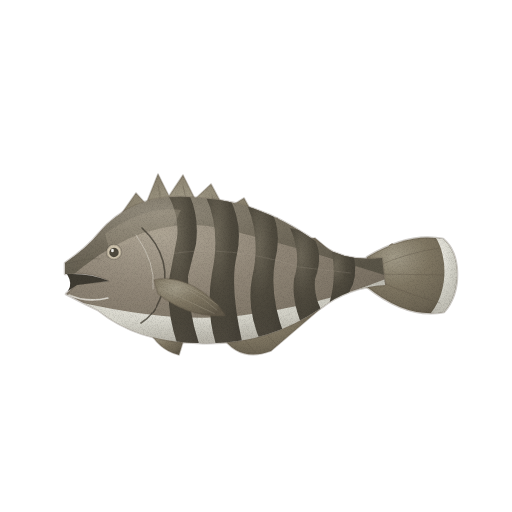
t = 0.00 s
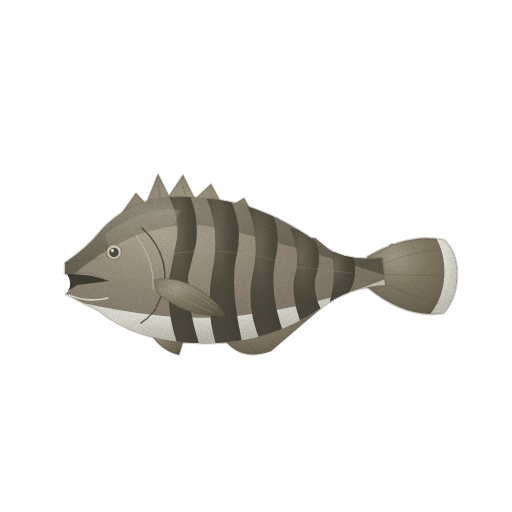
t = 1.43 s
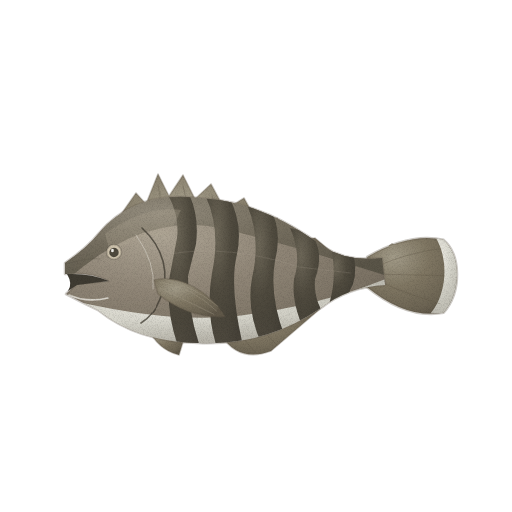
t = 2.85 s
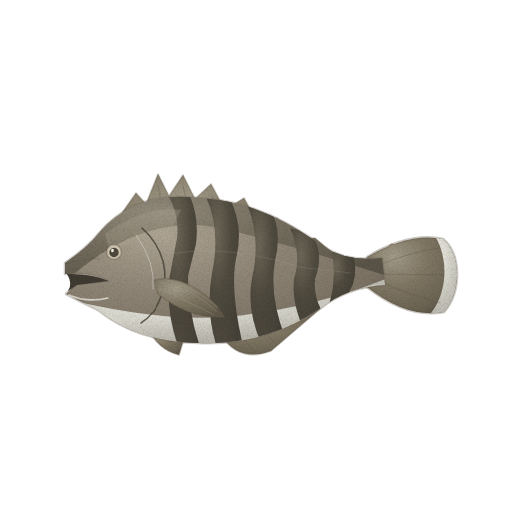
t = 3.80 s
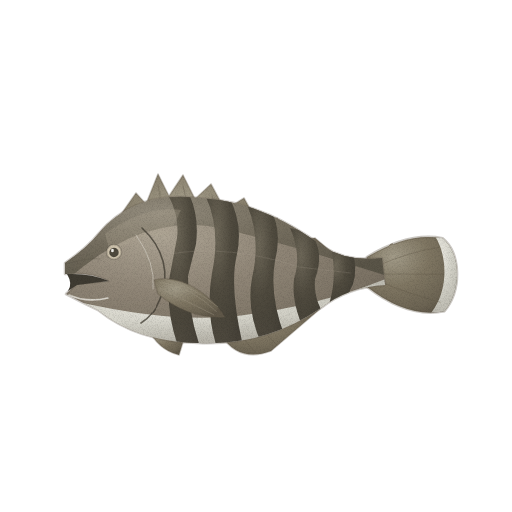
t = 4.75 s
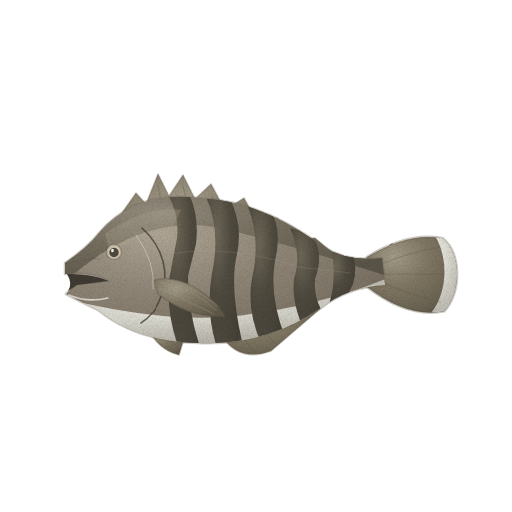
t = 6.18 s

The animated SVG that drew these frames (rendered in a browser with its animation timeline set to each time). Animation: 2 CSS @keyframes rules; one cycle of 7.60 s, repeats indefinitely.

<svg xmlns="http://www.w3.org/2000/svg" viewBox="0 0 512 512" role="img" aria-label="능성어 — 움직임, 윤곽 없는 수채" data-asset="watercolor-banded-grouper-motion" data-food="banded-grouper" data-style="watercolor" data-variant="motion" stroke-linecap="round" stroke-linejoin="round"><title>능성어</title><desc>회갈색의 두툼한 몸에 굵은 흑갈색 띠가 놓이고, 큰 입과 둥근 꼬리 끝 흰 테가 보이는 통생선.</desc><style>[data-asset="watercolor-banded-grouper-motion"] [data-part="tail"]{transform-box:view-box;transform-origin:376px 272px;animation:watercolor-banded-grouper-motion-m0 7.6s cubic-bezier(.37,0,.63,1) -0.152s infinite}[data-asset="watercolor-banded-grouper-motion"] [data-part="fin"]{transform-box:view-box;transform-origin:158px 286px;animation:watercolor-banded-grouper-motion-m1 7.6s cubic-bezier(.37,0,.63,1) -1.292s infinite}@keyframes watercolor-banded-grouper-motion-m0{0%,100%{rotate:0deg}25%{rotate:0.938deg}75%{rotate:-0.825deg}}@keyframes watercolor-banded-grouper-motion-m1{0%,100%{rotate:0deg}25%{rotate:-0.675deg}75%{rotate:0.825deg}}@media (prefers-reduced-motion:reduce){[data-asset="watercolor-banded-grouper-motion"] *{animation:none!important}}</style><defs><radialGradient id="watercolor-banded-grouper-motion-g-fin-soft" cx="0.3" cy="0.26" r="0.84"><stop offset="0" stop-color="#a29b88"/><stop offset="0.45" stop-color="#807763"/><stop offset="0.86" stop-color="#6c6453"/><stop offset="1" stop-color="#605849"/></radialGradient><clipPath id="watercolor-banded-grouper-motion-clip0"><path d="M367 257 Q409 232 443 239 C461 254 462 291 444 312 Q407 319 367 287Z"/></clipPath><radialGradient id="watercolor-banded-grouper-motion-g-belly-soft" cx="0.3" cy="0.26" r="0.84"><stop offset="0" stop-color="#ebe9e1"/><stop offset="0.45" stop-color="#d5d4ca"/><stop offset="0.86" stop-color="#bebcb2"/><stop offset="1" stop-color="#b0ada3"/></radialGradient><radialGradient id="watercolor-banded-grouper-motion-g-skin-soft" cx="0.3" cy="0.26" r="0.84"><stop offset="0" stop-color="#ada494"/><stop offset="0.45" stop-color="#908677"/><stop offset="0.86" stop-color="#7b7264"/><stop offset="1" stop-color="#6e6559"/></radialGradient><clipPath id="watercolor-banded-grouper-motion-clip1"><path d="M65 263 Q88 247 99 233 C124 204 158 193 198 198 C252 200 293 225 324 247 Q347 262 382 258 L385 285 Q348 287 321 308 C285 332 247 345 198 343 C150 342 119 327 98 310 Q81 302 66 294 L76 284 L108 281 Q91 272 65 274Z"/></clipPath><radialGradient id="watercolor-banded-grouper-motion-g-back-soft" cx="0.3" cy="0.26" r="0.84"><stop offset="0" stop-color="#938c7d"/><stop offset="0.45" stop-color="#766f60"/><stop offset="0.86" stop-color="#655f51"/><stop offset="1" stop-color="#5a5548"/></radialGradient><radialGradient id="watercolor-banded-grouper-motion-g-mark-soft" cx="0.3" cy="0.26" r="0.84"><stop offset="0" stop-color="#6d6758"/><stop offset="0.45" stop-color="#504b3f"/><stop offset="0.86" stop-color="#454137"/><stop offset="1" stop-color="#3f3b32"/></radialGradient><linearGradient id="watercolor-banded-grouper-motion-fade7" x1="0.4" y1="0.25" x2="0.5" y2="1"><stop offset="0" stop-color="#6e6559" stop-opacity="0"/><stop offset="0.4" stop-color="#6e6559" stop-opacity="0"/><stop offset="1" stop-color="#6e6559" stop-opacity="0.25"/></linearGradient><filter id="watercolor-banded-grouper-motion-fx" filterUnits="userSpaceOnUse" x="0" y="0" width="512" height="512" color-interpolation-filters="sRGB"><feTurbulence type="fractalNoise" baseFrequency="0.05" numOctaves="2" seed="7" result="w"/><feDisplacementMap in="SourceGraphic" in2="w" scale="1.4" xChannelSelector="R" yChannelSelector="G" result="d"/><feTurbulence type="fractalNoise" baseFrequency="1.35" numOctaves="2" seed="3" result="n"/><feColorMatrix in="n" type="matrix" values="0 0 0 0 0 0 0 0 0 0 0 0 0 0 0 0.24 0 0 0 -0.101" result="na"/><feComposite in="na" in2="d" operator="in" result="g"/><feMerge><feMergeNode in="d"/><feMergeNode in="g"/></feMerge></filter></defs><g filter="url(#watercolor-banded-grouper-motion-fx)"><g data-part="tail"><path d="M367 257 Q409 232 443 239 C461 254 462 291 444 312 Q407 319 367 287Z" fill="url(#watercolor-banded-grouper-motion-g-fin-soft)" stroke="#605849" stroke-width="2.6" stroke-opacity="0.32"/><g clip-path="url(#watercolor-banded-grouper-motion-clip0)"><path d="M436 238 Q453 236 460 267 Q464 294 446 313 L431 313 C448 292 448 258 436 238Z" fill="url(#watercolor-banded-grouper-motion-g-belly-soft)"/><path d="M375 267 Q409 252 440 248" fill="none" stroke="#605849" stroke-width="0.7" opacity="0.5"/><path d="M376 274 L444 275" fill="none" stroke="#605849" stroke-width="0.7" opacity="0.5"/><path d="M375 280 Q411 295 440 303" fill="none" stroke="#605849" stroke-width="0.7" opacity="0.5"/></g></g><g data-part="fixed-fins"><path d="M117 220 L136 193 L146 204 L158 174 L169 196 L183 175 L195 199 L211 184 L225 210 L244 198 L259 225 L277 218 L294 240 L315 238 L340 259 L329 271 Q210 218 130 239Z" fill="url(#watercolor-banded-grouper-motion-g-fin-soft)" stroke="#605849" stroke-width="1.6" stroke-opacity="0.32"/><path d="M221 335 Q239 363 271 351 L320 309 L301 314 L254 332Z" fill="url(#watercolor-banded-grouper-motion-g-fin-soft)" stroke="#605849" stroke-width="1.6" stroke-opacity="0.32"/><path d="M147 327 Q158 350 179 355 L184 339Z" fill="url(#watercolor-banded-grouper-motion-g-fin-soft)" stroke="#605849" stroke-width="1.6" stroke-opacity="0.32"/><path d="M158 184 L164 221" fill="none" stroke="#605849" stroke-width="0.7" opacity="0.5"/><path d="M183 186 L192 223" fill="none" stroke="#605849" stroke-width="0.7" opacity="0.5"/><path d="M212 196 L224 234" fill="none" stroke="#605849" stroke-width="0.7" opacity="0.5"/><path d="M246 210 L259 245" fill="none" stroke="#605849" stroke-width="0.7" opacity="0.5"/><path d="M277 228 L292 256" fill="none" stroke="#605849" stroke-width="0.7" opacity="0.5"/><path d="M243 338 L255 352" fill="none" stroke="#605849" stroke-width="0.7" opacity="0.5"/><path d="M264 332 L277 345" fill="none" stroke="#605849" stroke-width="0.7" opacity="0.5"/></g><g data-part="body"><path d="M65 263 Q88 247 99 233 C124 204 158 193 198 198 C252 200 293 225 324 247 Q347 262 382 258 L385 285 Q348 287 321 308 C285 332 247 345 198 343 C150 342 119 327 98 310 Q81 302 66 294 L76 284 L108 281 Q91 272 65 274Z" fill="url(#watercolor-banded-grouper-motion-g-skin-soft)" stroke="#6e6559" stroke-width="2.6" stroke-opacity="0.32"/><g clip-path="url(#watercolor-banded-grouper-motion-clip1)"><path d="M58 267 Q115 185 185 188 Q280 193 334 240 L392 257 L387 276 Q288 244 224 229 Q146 210 68 279Z" fill="url(#watercolor-banded-grouper-motion-g-back-soft)"/><path d="M83 303 Q173 323 237 316 Q319 306 388 278 L388 300 L318 336 L223 353 L144 346Z" fill="url(#watercolor-banded-grouper-motion-g-belly-soft)"/><path d="M185 187 Q200 211 196 244 L188 276 Q188 316 203 355 L181 354 Q166 317 169 280 L177 238 Q180 213 165 190Z" fill="url(#watercolor-banded-grouper-motion-g-mark-soft)"/><path d="M226 192 Q244 221 237 254 Q229 286 243 346 L218 351 Q205 313 212 273 Q221 230 206 197Z" fill="url(#watercolor-banded-grouper-motion-g-mark-soft)"/><path d="M269 207 Q283 229 275 261 Q269 296 285 337 L262 345 Q246 310 252 278 Q261 240 248 207Z" fill="url(#watercolor-banded-grouper-motion-g-mark-soft)"/><path d="M311 233 Q325 253 315 279 Q313 300 327 319 L306 334 Q291 304 294 279 Q302 255 290 228Z" fill="url(#watercolor-banded-grouper-motion-g-mark-soft)"/><path d="M352 251 Q358 267 353 284 L344 303 L328 307 Q337 282 332 252Z" fill="url(#watercolor-banded-grouper-motion-g-mark-soft)"/><path d="M105 288 Q198 307 288 288 L390 272 L371 302 L288 337 L198 350 L123 328Z" fill="url(#watercolor-banded-grouper-motion-fade7)"/><path d="M105 234 Q145 205 181 210 L168 237 Q137 229 112 259Z" fill="#ada494" opacity="0.32"/><path d="M169 254 Q230 244 299 267 L351 273" fill="none" stroke="#ada494" stroke-width="0.7" opacity="0.3"/></g></g><path d="M142 228 C163 247 171 274 160 299 Q154 315 141 323" fill="none" stroke="#3f3b32" stroke-width="1.6" opacity="0.75"/><path d="M136 235 Q156 263 153 289" fill="none" stroke="#ebe9e1" stroke-width="0.7" opacity="0.65"/><g data-part="fin"><path d="M154 280 C179 274 209 291 225 316 Q190 319 158 294Z" fill="url(#watercolor-banded-grouper-motion-g-fin-soft)" stroke="#605849" stroke-width="1.6" stroke-opacity="0.32"/><path d="M160 282 Q191 286 217 311" fill="none" stroke="#a29b88" stroke-width="0.7" opacity="0.55"/><path d="M160 288 Q185 300 214 314" fill="none" stroke="#a29b88" stroke-width="0.7" opacity="0.55"/><path d="M164 279 Q193 286 218 306" fill="none" stroke="#a29b88" stroke-width="0.7" opacity="0.55"/></g><path d="M106.5 252 A7.5 7.5 0 1 0 121.5 252 A7.5 7.5 0 1 0 106.5 252Z" fill="#cfc4ae" stroke="#4e493d" stroke-width="1.6" stroke-opacity="0.32"/><path d="M109.3 252.5 A4.7 4.7 0 1 0 118.7 252.5 A4.7 4.7 0 1 0 109.3 252.5Z" fill="#4e493d"/><path d="M111.1 250.5 A1.4 1.4 0 1 0 113.8 250.5 A1.4 1.4 0 1 0 111.1 250.5Z" fill="#fffdf9" opacity="0.9"/><path d="M67 274 Q91 273 109 281 L77 285 L68 291 Q73 284 67 274Z" fill="#3f3b32"/><path d="M69 295 Q87 303 108 298" fill="none" stroke="#ebe9e1" stroke-width="1.6" opacity="0.8"/><path d="M66 264 Q89 257 100 259" fill="none" stroke="#5a5548" stroke-width="0.7" opacity="0.55"/></g></svg>
